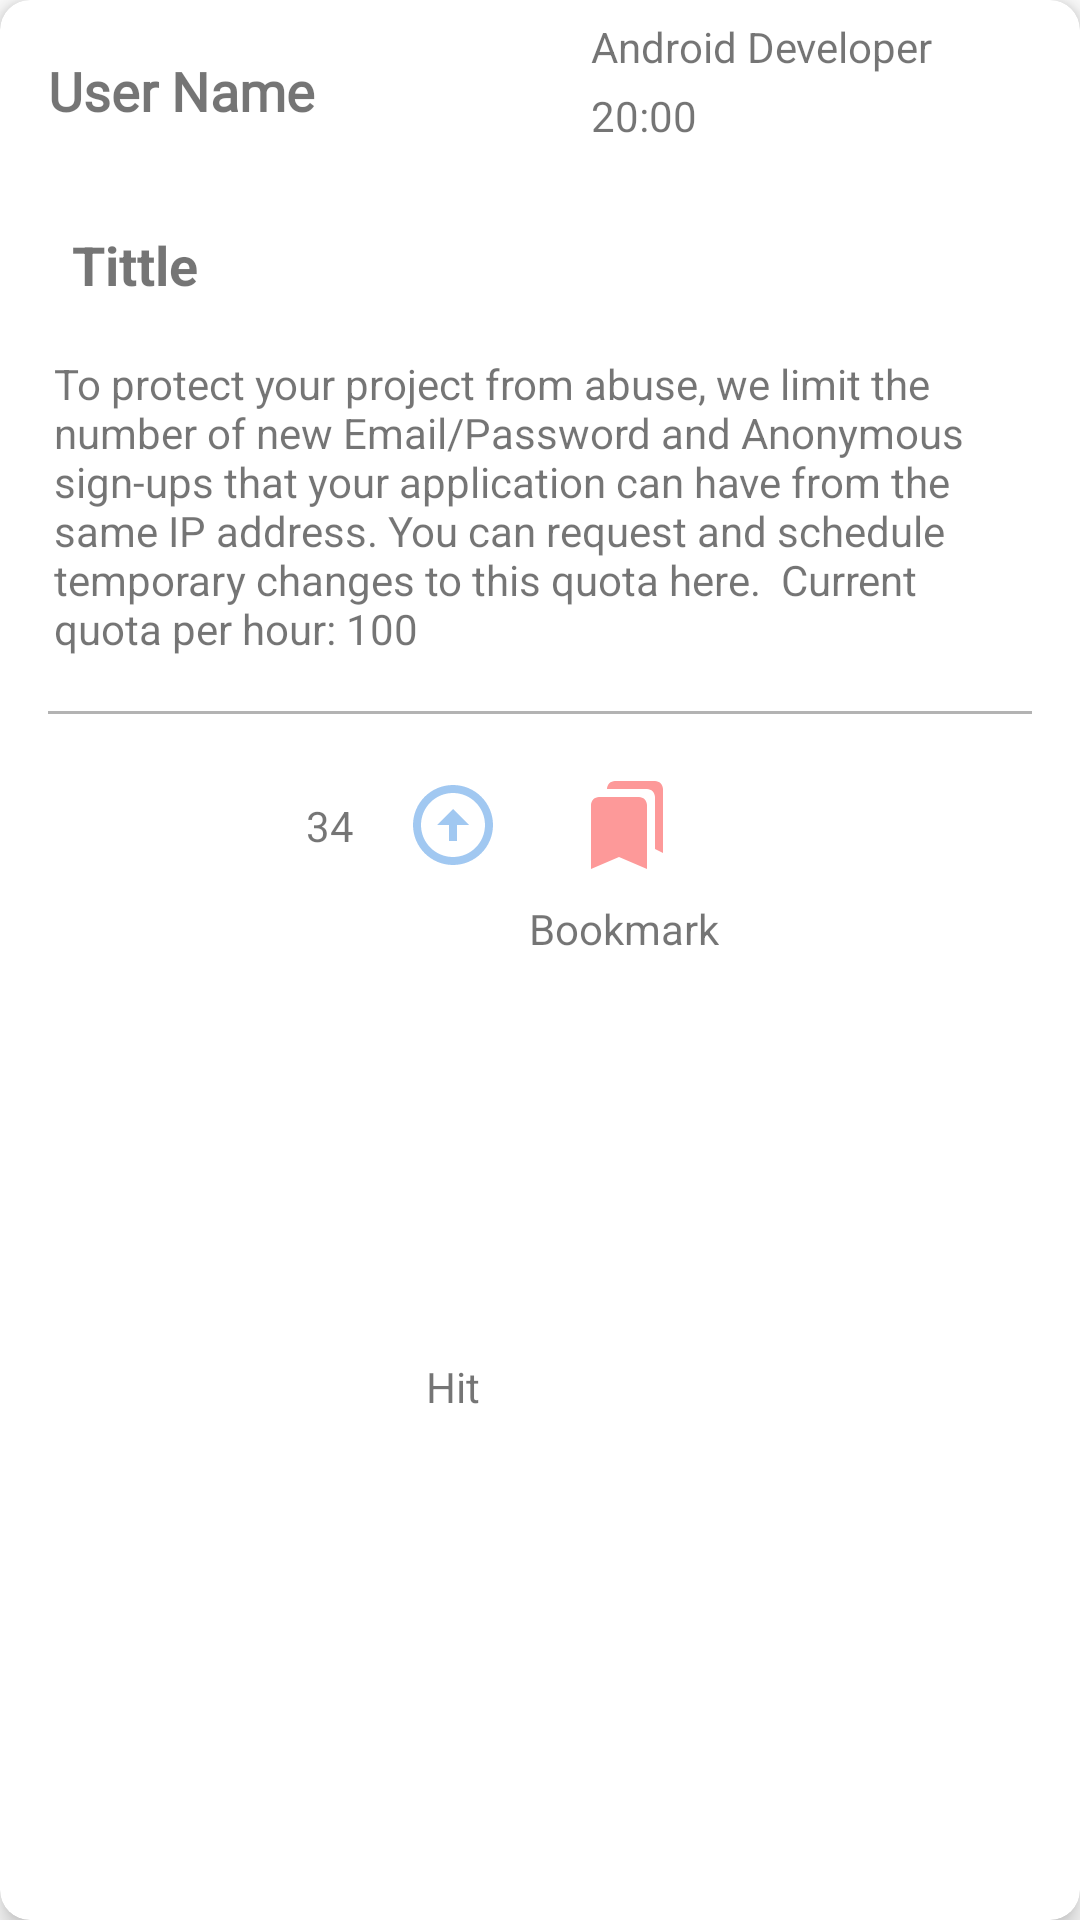

The Android layout XML behind this screen, and the referenced resources:
<!-- AndroidManifest.xml: application theme Theme.IdeationApp -->
<!-- res/layout/home_item.xml -->
<?xml version="1.0" encoding="utf-8"?>
<androidx.cardview.widget.CardView xmlns:android="http://schemas.android.com/apk/res/android"
    xmlns:app="http://schemas.android.com/apk/res-auto"
    xmlns:tools="http://schemas.android.com/tools"
    android:layout_width="match_parent"
    android:layout_height="wrap_content"
    android:layout_marginLeft="10dp"
    android:layout_marginRight="10dp"
    android:layout_marginTop="16dp"
    android:layout_marginBottom="10dp"
    app:cardCornerRadius="10dp"
    app:cardElevation="5dp">

    <androidx.constraintlayout.widget.ConstraintLayout
        android:layout_width="match_parent"
        android:layout_height="match_parent">

        <ImageView
            android:id="@+id/postProfile"
            android:layout_width="60dp"
            android:layout_height="60dp"
            android:layout_marginStart="16dp"
            app:layout_constraintStart_toEndOf="@+id/postUserName"
            app:layout_constraintTop_toTopOf="parent"
            app:srcCompat="@drawable/avatar" />

        <TextView
            android:id="@+id/postUserName"
            android:layout_width="wrap_content"
            android:layout_height="wrap_content"
            android:layout_marginStart="16dp"
            android:fontFamily="@font/caveat_brush"
            android:text="User Name"
            android:textSize="18sp"
            android:textStyle="bold"
            app:layout_constraintBottom_toBottomOf="@+id/postProfile"
            app:layout_constraintStart_toStartOf="parent"
            app:layout_constraintTop_toTopOf="parent" />

        <TextView
            android:id="@+id/postdescription"
            android:layout_width="0dp"
            android:layout_height="wrap_content"
            android:layout_marginStart="8dp"
            android:layout_marginTop="8dp"
            android:layout_marginEnd="8dp"
            android:padding="10dp"
            android:text="To protect your project from abuse, we limit the number of new Email/Password and Anonymous sign-ups that your application can have from the same IP address. You can request and schedule temporary changes to this quota here.  Current quota per hour: 100"
            app:layout_constraintEnd_toEndOf="parent"
            app:layout_constraintStart_toStartOf="parent"
            app:layout_constraintTop_toBottomOf="@+id/PostOverView" />

        <TextView
            android:id="@+id/PostOverView"
            android:layout_width="wrap_content"
            android:layout_height="wrap_content"
            android:layout_marginStart="24dp"
            android:layout_marginTop="16dp"
            android:text="Tittle"
            android:textSize="18sp"
            android:textStyle="bold"
            app:layout_constraintStart_toStartOf="parent"
            app:layout_constraintTop_toBottomOf="@+id/postProfile" />

        <LinearLayout
            android:id="@+id/linearLayout"
            android:layout_width="0dp"
            android:layout_height="1dp"
            android:layout_marginStart="16dp"
            android:layout_marginTop="8dp"
            android:layout_marginEnd="16dp"
            android:background="#B3B3B3"
            android:orientation="vertical"
            app:layout_constraintEnd_toEndOf="parent"
            app:layout_constraintStart_toStartOf="parent"
            app:layout_constraintTop_toBottomOf="@+id/postdescription"/>

        <LinearLayout
            android:id="@+id/linearLayout2"
            android:layout_width="wrap_content"
            android:layout_marginTop="12dp"
            android:layout_height="wrap_content"
            android:orientation="horizontal"
            app:layout_constraintEnd_toEndOf="parent"
            app:layout_constraintStart_toStartOf="parent"
            app:layout_constraintTop_toBottomOf="@+id/linearLayout">

            <ImageButton
                android:id="@+id/postLike"
                android:layout_width="50dp"
                android:layout_height="50dp"
                android:layout_weight="1"
                android:alpha="0.4"
                android:background="@color/white"
                app:srcCompat="@drawable/ic_baseline_arrow_circle_up_24"
                app:tint="#1475DC" />

            <ImageButton
                android:id="@+id/postBookmark"
                android:layout_width="50dp"
                android:layout_height="50dp"
                android:layout_marginStart="8dp"
                android:layout_weight="1"
                android:alpha="0.4"
                android:background="@color/white"
                app:srcCompat="@drawable/bookmarks_vec"
                app:tint="#FB0000" />
        </LinearLayout>

        <TextView
            android:id="@+id/postProfession"
            android:layout_width="wrap_content"
            android:layout_height="wrap_content"
            android:layout_marginStart="16dp"
            android:layout_marginTop="6dp"
            android:text="Android Developer"
            app:layout_constraintStart_toEndOf="@+id/postProfile"
            app:layout_constraintTop_toTopOf="@+id/postProfile" />

        <TextView
            android:id="@+id/postTime"
            android:layout_width="wrap_content"
            android:layout_height="wrap_content"
            android:layout_marginStart="16dp"
            android:layout_marginTop="4dp"
            android:text="20:00"
            app:layout_constraintStart_toEndOf="@+id/postProfile"
            app:layout_constraintTop_toBottomOf="@+id/postProfession" />

        <TextView
            android:id="@+id/textView15"
            android:layout_width="wrap_content"
            android:layout_height="wrap_content"
            android:layout_marginStart="16dp"
            android:layout_marginBottom="16dp"
            android:text="Hit"
            app:layout_constraintBottom_toBottomOf="parent"
            app:layout_constraintStart_toStartOf="@+id/linearLayout2"
            app:layout_constraintTop_toBottomOf="@+id/linearLayout2" />

        <TextView
            android:id="@+id/textView16"
            android:layout_width="wrap_content"
            android:layout_height="wrap_content"
            android:layout_marginStart="22dp"
            android:text="Bookmark"
            app:layout_constraintEnd_toEndOf="@+id/linearLayout2"
            app:layout_constraintStart_toEndOf="@+id/textView15"
            app:layout_constraintTop_toBottomOf="@+id/linearLayout2" />

        <TextView
            android:id="@+id/hitcount"
            android:layout_width="wrap_content"
            android:layout_height="wrap_content"
            android:layout_marginEnd="8dp"
            android:text="34"
            app:layout_constraintBottom_toBottomOf="@+id/linearLayout2"
            app:layout_constraintEnd_toStartOf="@+id/linearLayout2"
            app:layout_constraintTop_toTopOf="@+id/linearLayout2" />


    </androidx.constraintlayout.widget.ConstraintLayout>

</androidx.cardview.widget.CardView>
<!-- resources referenced by this layout -->
<resources>
  <color name="white">#FFFFFFFF</color>
  <!-- drawable bookmarks_vec (drawable) -->
  <vector android:height="32dp" android:tint="#A5A5A5"
      android:viewportHeight="24" android:viewportWidth="24"
      android:width="32dp" xmlns:android="http://schemas.android.com/apk/res/android">
      <path android:fillColor="@android:color/white" android:pathData="M19,18l2,1V3c0,-1.1 -0.9,-2 -2,-2H8.99C7.89,1 7,1.9 7,3h10c1.1,0 2,0.9 2,2v13zM15,5H5c-1.1,0 -2,0.9 -2,2v16l7,-3 7,3V7c0,-1.1 -0.9,-2 -2,-2z"/>
  </vector>
  <!-- drawable ic_baseline_arrow_circle_up_24 (drawable) -->
  <vector android:height="32dp" android:tint="#949494"
      android:viewportHeight="24" android:viewportWidth="24"
      android:width="32dp" xmlns:android="http://schemas.android.com/apk/res/android">
      <path android:fillColor="@android:color/white" android:pathData="M12,20c-4.41,0 -8,-3.59 -8,-8s3.59,-8 8,-8s8,3.59 8,8S16.41,20 12,20M12,22c5.52,0 10,-4.48 10,-10c0,-5.52 -4.48,-10 -10,-10C6.48,2 2,6.48 2,12C2,17.52 6.48,22 12,22L12,22zM11,12l0,4h2l0,-4h3l-4,-4l-4,4H11z"/>
  </vector>
  <style name="Theme.IdeationApp" parent="Theme.MaterialComponents.DayNight.NoActionBar">
          
          <item name="colorPrimary">@color/purple_500</item>
          <item name="colorPrimaryVariant">@color/purple_700</item>
          <item name="colorOnPrimary">@color/white</item>
          
          <item name="colorSecondary">@color/teal_200</item>
          <item name="colorSecondaryVariant">@color/teal_700</item>
          <item name="colorOnSecondary">@color/black</item>
          
          <item name="android:statusBarColor" tools:targetApi="l">?attr/colorPrimaryVariant</item>
          
      </style>
  <color name="purple_500">#FF6200EE</color>
  <color name="purple_700">#FF3700B3</color>
  <color name="teal_200">#FF03DAC5</color>
  <color name="teal_700">#FF018786</color>
  <color name="black">#FF000000</color>
</resources>
